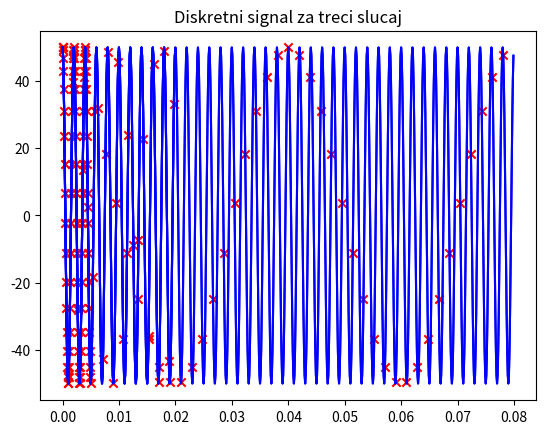

This chart was generated by the following Python code:
import numpy as np
import matplotlib.pyplot as plt # biblioteka koja se koristi za crtanje grafika

# Funkcija koja formira signale i plotuje ih
def Calc_and_Plot(korak, trajanje, A, fo, ugao, scale, string):
    
    tk = np.arange(0, trajanje * korak, korak) # formiranje kontinualnog vremena sa prosledjenim korakom
    Xk = A * np.cos(2 * np.pi * fo * tk + ugao) # Proracun kontinualnog prostoperiodicnog signala 
    fs = scale * fo # odredjivanje frekvencije odabiranja
    Ts = 1 / fs # Perioda odabiranja
    td = np.arange(0, trajanje * korak, Ts) # diskretno vreme sa korakom Ts
    Xd = A * np.cos(2 * np.pi * fo * td + ugao) # Proracun diskretnog prostoperiodicnog signala
    plt.plot(tk, Xk, color = 'blue') # Graf kontinualnog signala
    plt.title('Kontinualni signal za ' + string) # Naslov grafika, + je konkatenacija za stringove
    plt.show() # Prikaz grafika 
    # --------
    # Ako izmedju dva plota ne koristimo plt.show() onda ce se oni prikazati na istoj povrsini
    # Ovde cemo na kontinualnom signalu obeleziti diskretni signal sa scatter plotom
    plt.plot(tk, Xk, color = 'blue') 
    plt.scatter(td, Xd, marker = 'x', color = 'red')
    # --------
    plt.title('Diskretni signal za ' + string)
    plt.show()
    
# Parametri prostoperiodicnog signala
A = 50 # Amplituda
ugao = 0 #Fazni stav
fo = 500 # Ucestanost

# Korak koji ce se koristiti za formiranje kontinualnog veremena
korak = 0.0001 

scale = 35 # koeficijent koji se koristi za odredjivanje vremena odabiranja
trajanje = 50 # trajanje prvog signala ce biti 5 ms
Calc_and_Plot(korak, trajanje, A, fo, ugao, scale, 'prvi slucaj')

scale = 2.23
trajanje = 200 # trajanje drugog signala ce biti 20 ms
Calc_and_Plot(korak, trajanje, A, fo, ugao, scale, 'drugi slucaj')

scale = 1.05
trajanje = 800 # trajanje prvog signala ce biti 80 ms
Calc_and_Plot(korak, trajanje, A, fo, ugao, scale, 'treci slucaj')

